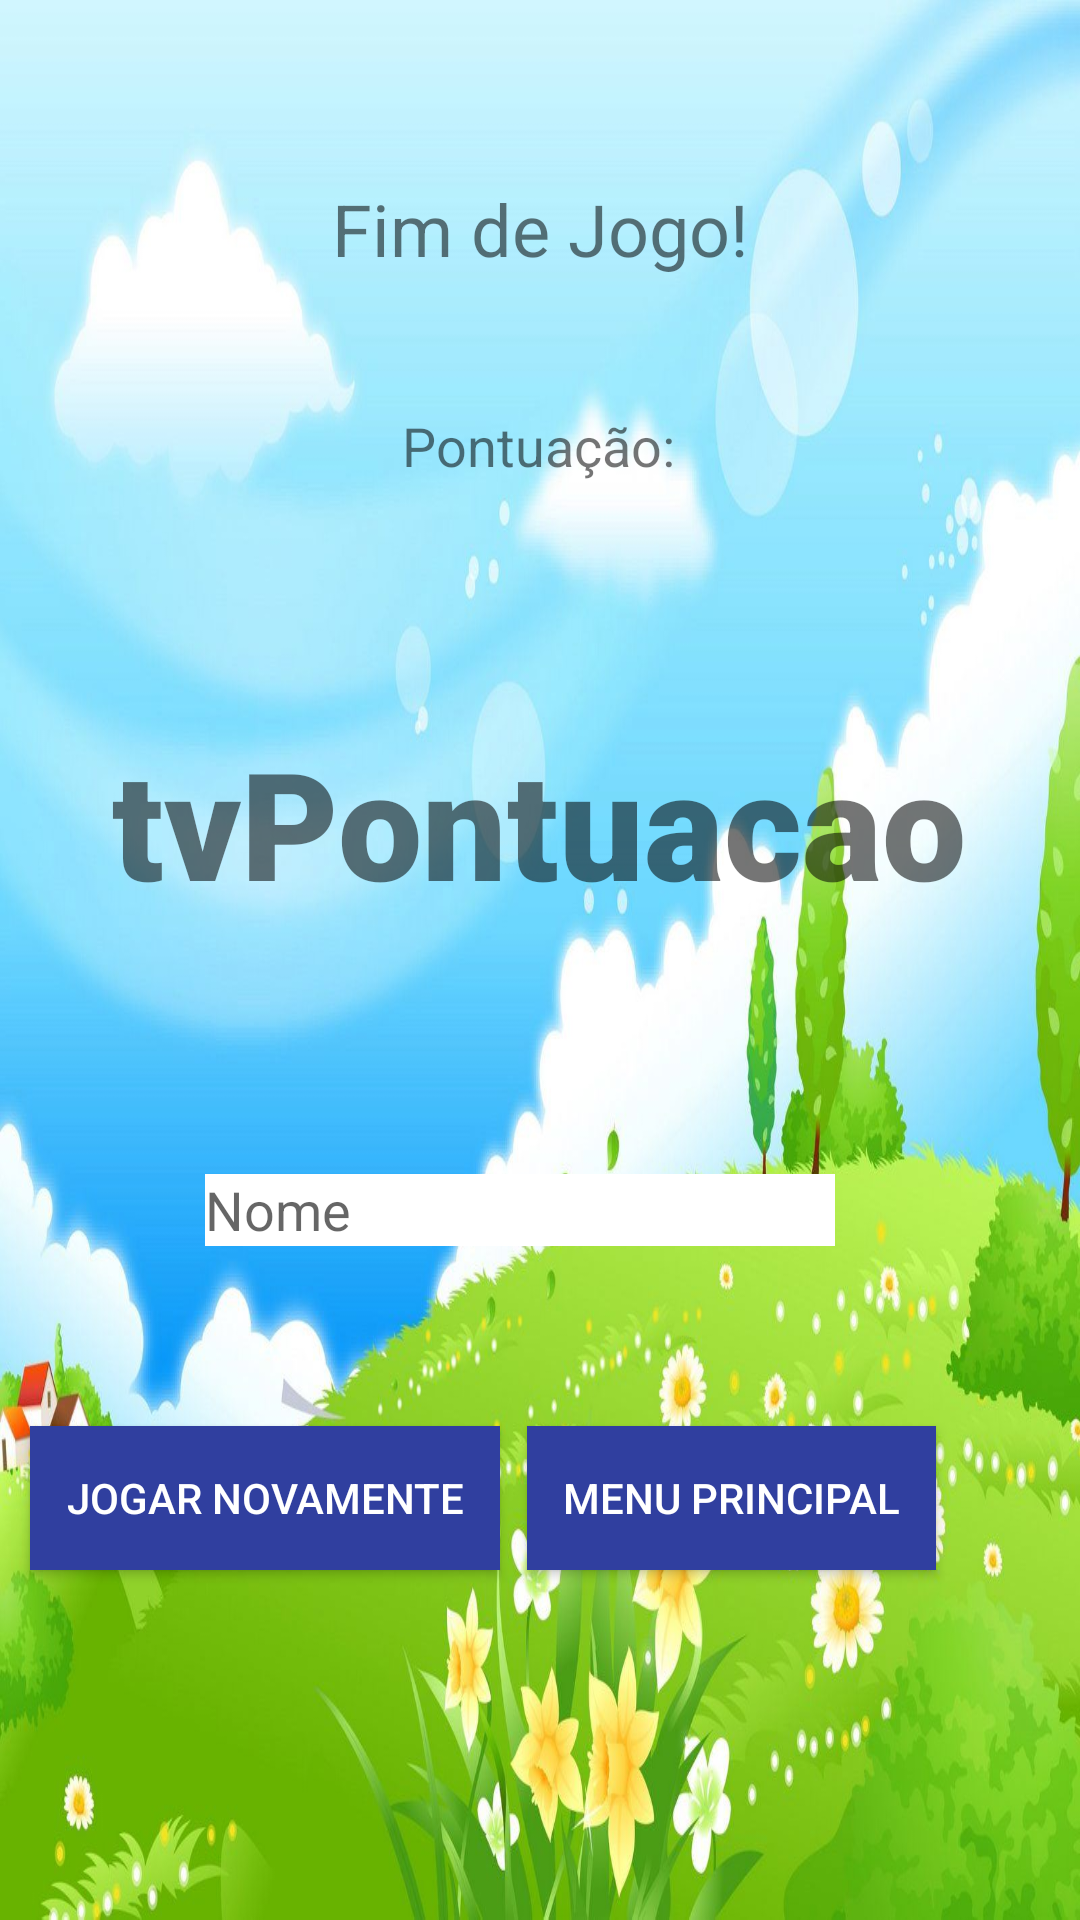

Layout XML and referenced resources for this Android screen:
<!-- AndroidManifest.xml: application theme AppTheme -->
<!-- res/layout/activity_fim_de_jogo.xml -->
<?xml version="1.0" encoding="utf-8"?>
<android.support.constraint.ConstraintLayout xmlns:android="http://schemas.android.com/apk/res/android"
    xmlns:app="http://schemas.android.com/apk/res-auto"
    xmlns:tools="http://schemas.android.com/tools"
    android:layout_width="match_parent"
    android:layout_height="match_parent"
    android:background="@drawable/background_fight"
    tools:context=".FimDeJogoActivity">

    <TextView
        android:id="@+id/textView4"
        android:layout_width="wrap_content"
        android:layout_height="wrap_content"
        android:layout_marginStart="8dp"
        android:layout_marginTop="60dp"
        android:layout_marginEnd="8dp"
        android:text="Fim de Jogo!"
        android:textSize="24sp"
        app:layout_constraintEnd_toEndOf="parent"
        app:layout_constraintStart_toStartOf="parent"
        app:layout_constraintTop_toTopOf="parent" />

    <TextView
        android:id="@+id/tvPontuacao"
        android:layout_width="wrap_content"
        android:layout_height="wrap_content"
        android:layout_marginStart="8dp"
        android:layout_marginTop="80dp"
        android:layout_marginEnd="8dp"
        android:fontFamily="sans-serif-black"
        android:text="tvPontuacao"
        android:textSize="50sp"
        app:layout_constraintEnd_toEndOf="parent"
        app:layout_constraintHorizontal_bias="0.495"
        app:layout_constraintStart_toStartOf="parent"
        app:layout_constraintTop_toBottomOf="@+id/textView7" />

    <TextView
        android:id="@+id/textView7"
        android:layout_width="wrap_content"
        android:layout_height="wrap_content"
        android:layout_marginStart="8dp"
        android:layout_marginTop="44dp"
        android:layout_marginEnd="8dp"
        android:text="Pontuação:"
        android:textSize="18sp"
        app:layout_constraintEnd_toEndOf="parent"
        app:layout_constraintHorizontal_bias="0.498"
        app:layout_constraintStart_toStartOf="parent"
        app:layout_constraintTop_toBottomOf="@+id/textView4" />

    <Button
        android:id="@+id/btJogarNovamente"
        style="@style/botao"
        android:layout_width="wrap_content"
        android:layout_height="wrap_content"
        android:layout_marginStart="8dp"
        android:layout_marginTop="60dp"
        android:layout_marginEnd="8dp"
        android:layout_marginBottom="8dp"
        android:text="Jogar Novamente"
        app:layout_constraintBottom_toBottomOf="parent"
        app:layout_constraintEnd_toStartOf="@+id/btMenuPrincipal"
        app:layout_constraintHorizontal_bias="0.687"
        app:layout_constraintStart_toStartOf="parent"
        app:layout_constraintTop_toBottomOf="@+id/etNome"
        app:layout_constraintVertical_bias="0.0" />

    <Button
        android:id="@+id/btMenuPrincipal"
        style="@style/botao"
        android:layout_width="wrap_content"
        android:layout_height="wrap_content"
        android:layout_marginTop="60dp"
        android:layout_marginEnd="48dp"
        android:layout_marginBottom="8dp"
        android:text="Menu Principal"
        app:layout_constraintBottom_toBottomOf="parent"
        app:layout_constraintEnd_toEndOf="parent"
        app:layout_constraintTop_toBottomOf="@+id/etNome"
        app:layout_constraintVertical_bias="0.0" />

    <EditText
        android:id="@+id/etNome"
        android:layout_width="wrap_content"
        android:layout_height="24dp"
        android:layout_marginStart="8dp"
        android:layout_marginTop="84dp"
        android:layout_marginEnd="8dp"
        android:background="@color/white"
        android:ems="10"
        android:hint="Nome"
        android:inputType="textPersonName"
        app:layout_constraintEnd_toEndOf="parent"
        app:layout_constraintHorizontal_bias="0.45"
        app:layout_constraintStart_toStartOf="parent"
        app:layout_constraintTop_toBottomOf="@+id/tvPontuacao" />
</android.support.constraint.ConstraintLayout>
<!-- resources referenced by this layout -->
<resources>
  <color name="white">#FFF</color>
  <!-- drawable background_fight: jpg bitmap (drawable, 127236 bytes) -->
  <style name="botao">
          <item name="android:layout_width">wrap_content</item>
          <item name="android:layout_height">wrap_content</item>
          <item name="android:layout_marginTop">24dp</item>
          <item name="android:layout_marginBottom">24dp</item>
          <item name="android:padding">12dp</item>
          <item name="android:background">@color/colorPrimaryDark</item>
          <item name="android:textColor">#FFF</item>
      </style>
  <style name="AppTheme" parent="Theme.AppCompat.Light.DarkActionBar">
          
          <item name="colorPrimary">@color/colorPrimary</item>
          <item name="colorPrimaryDark">@color/colorPrimaryDark</item>
          <item name="colorAccent">@color/colorAccent</item>
      </style>
  <color name="colorPrimaryDark">#303F9F</color>
  <color name="colorPrimary">#3F51B5</color>
  <color name="colorAccent">#FF4081</color>
</resources>
